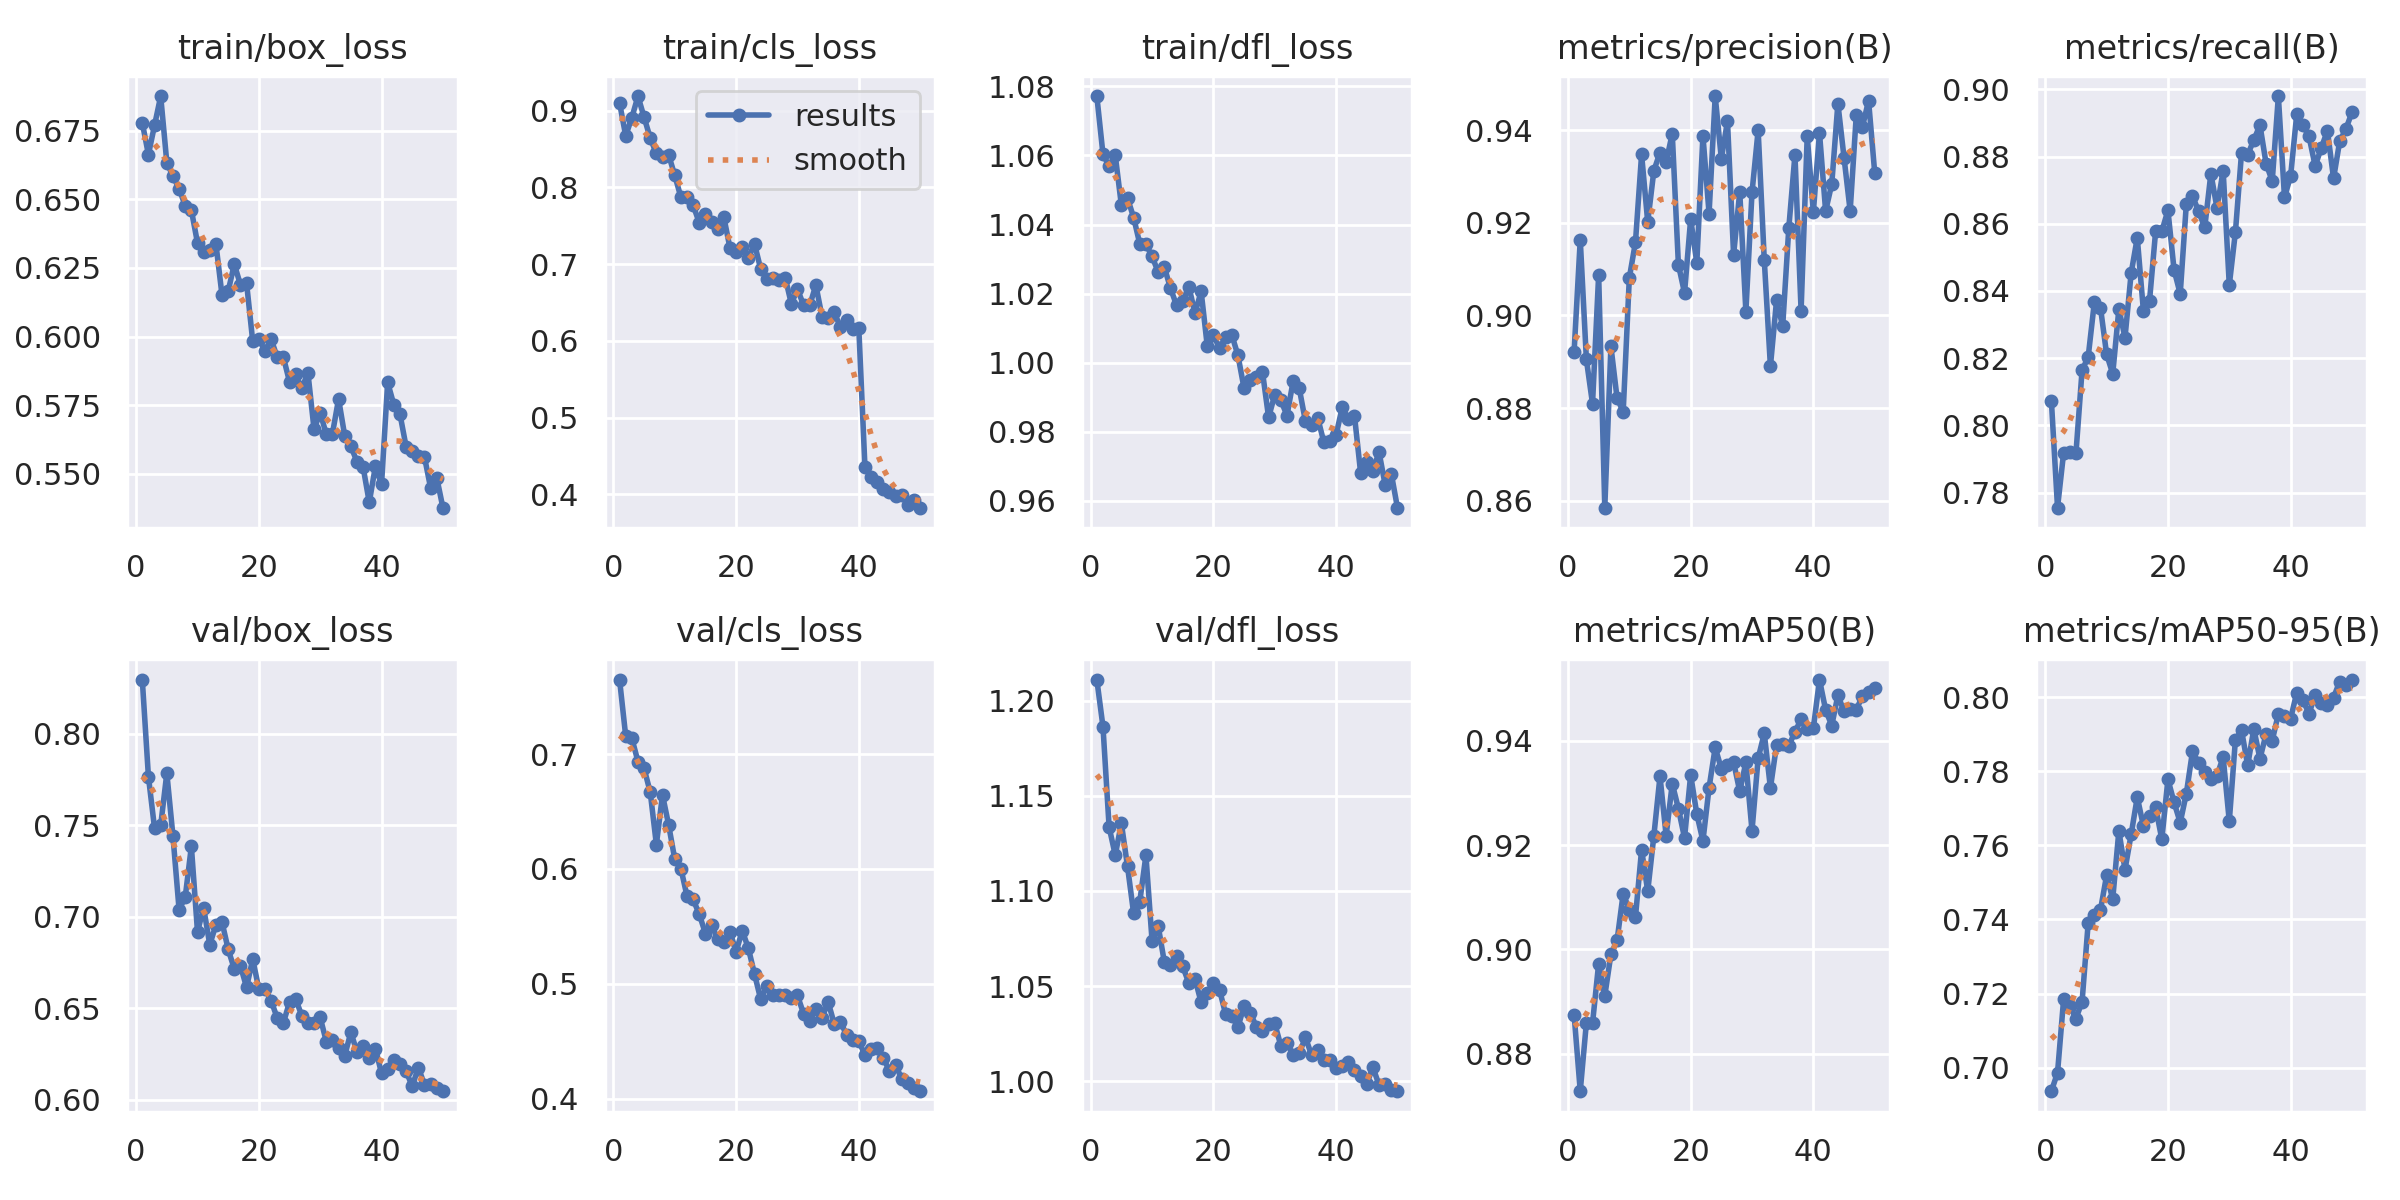

The file beside this chart, header and first rows:
epoch, time, train/box_loss, train/cls_loss, train/dfl_loss, metrics/precision(B), metrics/recall(B), metrics/mAP50(B), metrics/mAP50-95(B), val/box_loss, val/cls_loss, val/dfl_loss, lr/pg0, lr/pg1, lr/pg2
1, 41.71, 0.6779, 0.9101, 1.077, 0.8922, 0.8073, 0.8874, 0.6937, 0.8295, 0.7648, 1.211, 0.06715, 0.0003318, 0.0003318
2, 80.25, 0.6663, 0.8673, 1.06, 0.9163, 0.7755, 0.8728, 0.6986, 0.7765, 0.7157, 1.186, 0.03414, 0.000652, 0.000652
3, 118.4, 0.6771, 0.8909, 1.057, 0.8905, 0.7919, 0.8859, 0.7186, 0.7483, 0.7138, 1.134, 0.00111, 0.000959, 0.000959
4, 157.2, 0.6876, 0.9188, 1.06, 0.8809, 0.7919, 0.8858, 0.7167, 0.7499, 0.6936, 1.119, 0.0009406, 0.0009406, 0.0009406
5, 195.5, 0.6634, 0.8914, 1.046, 0.9087, 0.7916, 0.8973, 0.7133, 0.7785, 0.6875, 1.136, 0.0009208, 0.0009208, 0.0009208
6, 233.9, 0.6585, 0.8642, 1.048, 0.8585, 0.8163, 0.8911, 0.7177, 0.744, 0.6669, 1.113, 0.000901, 0.000901, 0.000901
7, 272.4, 0.6539, 0.8442, 1.042, 0.8933, 0.8204, 0.8991, 0.7391, 0.7038, 0.6213, 1.088, 0.0008812, 0.0008812, 0.0008812
8, 310.5, 0.6477, 0.8392, 1.034, 0.8822, 0.8366, 0.9017, 0.7411, 0.7108, 0.6645, 1.094, 0.0008614, 0.0008614, 0.0008614
9, 348.6, 0.6461, 0.8422, 1.034, 0.8792, 0.8351, 0.9107, 0.7426, 0.7385, 0.6383, 1.119, 0.0008416, 0.0008416, 0.0008416
10, 386.2, 0.6341, 0.8156, 1.031, 0.9081, 0.8212, 0.9076, 0.7519, 0.6918, 0.6085, 1.074, 0.0008218, 0.0008218, 0.0008218
11, 423.2, 0.6307, 0.7872, 1.026, 0.9158, 0.8153, 0.9062, 0.7455, 0.7049, 0.6003, 1.082, 0.000802, 0.000802, 0.000802
12, 460.3, 0.6314, 0.7881, 1.028, 0.9348, 0.8346, 0.9191, 0.7639, 0.6847, 0.5762, 1.063, 0.0007822, 0.0007822, 0.0007822
13, 498, 0.6338, 0.7767, 1.022, 0.9202, 0.8261, 0.9112, 0.7535, 0.6955, 0.5734, 1.061, 0.0007624, 0.0007624, 0.0007624
14, 535, 0.615, 0.7538, 1.017, 0.9313, 0.8453, 0.9218, 0.763, 0.6971, 0.5604, 1.066, 0.0007426, 0.0007426, 0.0007426
15, 572.1, 0.6166, 0.7658, 1.018, 0.9352, 0.8559, 0.9332, 0.773, 0.6822, 0.5438, 1.06, 0.0007228, 0.0007228, 0.0007228
16, 610.9, 0.6264, 0.7554, 1.022, 0.9331, 0.8341, 0.9218, 0.7652, 0.6715, 0.551, 1.051, 0.000703, 0.000703, 0.000703
17, 652.4, 0.6189, 0.7459, 1.014, 0.9393, 0.8371, 0.9318, 0.768, 0.6731, 0.539, 1.054, 0.0006832, 0.0006832, 0.0006832
18, 692.6, 0.6195, 0.7611, 1.021, 0.911, 0.8579, 0.927, 0.7703, 0.6615, 0.536, 1.041, 0.0006634, 0.0006634, 0.0006634
19, 734.4, 0.5983, 0.721, 1.005, 0.9049, 0.8578, 0.9214, 0.7617, 0.6768, 0.5453, 1.046, 0.0006436, 0.0006436, 0.0006436
20, 776, 0.5992, 0.7161, 1.008, 0.9208, 0.864, 0.9335, 0.7778, 0.6605, 0.5279, 1.051, 0.0006238, 0.0006238, 0.0006238
21, 816.7, 0.5948, 0.7228, 1.004, 0.9113, 0.8463, 0.926, 0.7716, 0.6605, 0.5462, 1.048, 0.000604, 0.000604, 0.000604
22, 856.7, 0.5991, 0.7086, 1.007, 0.9388, 0.8391, 0.9208, 0.7662, 0.6541, 0.5308, 1.035, 0.0005842, 0.0005842, 0.0005842
23, 896.8, 0.5924, 0.7264, 1.008, 0.922, 0.8659, 0.931, 0.774, 0.6447, 0.5084, 1.034, 0.0005644, 0.0005644, 0.0005644
24, 935.4, 0.5925, 0.6939, 1.002, 0.9473, 0.8683, 0.9387, 0.7854, 0.642, 0.4866, 1.028, 0.0005446, 0.0005446, 0.0005446
25, 973.5, 0.5835, 0.6809, 0.9926, 0.9338, 0.8637, 0.9346, 0.7824, 0.6533, 0.498, 1.04, 0.0005248, 0.0005248, 0.0005248
26, 1012, 0.5862, 0.6815, 0.9949, 0.942, 0.8589, 0.9354, 0.7798, 0.655, 0.4899, 1.036, 0.000505, 0.000505, 0.000505
27, 1050, 0.5811, 0.6788, 0.9959, 0.9131, 0.875, 0.9359, 0.778, 0.6461, 0.4899, 1.029, 0.0004852, 0.0004852, 0.0004852
28, 1088, 0.5868, 0.6826, 0.9974, 0.9267, 0.8647, 0.9303, 0.7788, 0.6418, 0.49, 1.026, 0.0004654, 0.0004654, 0.0004654
29, 1127, 0.5662, 0.6485, 0.9842, 0.9008, 0.8758, 0.9359, 0.7839, 0.6421, 0.488, 1.03, 0.0004456, 0.0004456, 0.0004456
30, 1166, 0.5722, 0.6672, 0.9907, 0.9266, 0.8418, 0.9228, 0.7665, 0.645, 0.4898, 1.03, 0.0004258, 0.0004258, 0.0004258
31, 1206, 0.5643, 0.6466, 0.9891, 0.94, 0.8576, 0.9367, 0.7886, 0.6318, 0.4739, 1.019, 0.000406, 0.000406, 0.000406
32, 1245, 0.5646, 0.6463, 0.9847, 0.912, 0.8812, 0.9414, 0.7911, 0.6324, 0.4676, 1.02, 0.0003862, 0.0003862, 0.0003862
33, 1285, 0.5772, 0.6726, 0.9947, 0.889, 0.8806, 0.931, 0.7816, 0.6281, 0.4779, 1.014, 0.0003664, 0.0003664, 0.0003664
34, 1325, 0.5638, 0.6317, 0.9926, 0.9032, 0.8849, 0.9392, 0.7915, 0.6241, 0.4701, 1.015, 0.0003466, 0.0003466, 0.0003466
35, 1364, 0.56, 0.6304, 0.9831, 0.8977, 0.8893, 0.9395, 0.7834, 0.637, 0.4841, 1.023, 0.0003268, 0.0003268, 0.0003268
36, 1402, 0.5544, 0.6372, 0.9819, 0.9189, 0.8779, 0.9391, 0.7901, 0.626, 0.4651, 1.014, 0.000307, 0.000307, 0.000307
37, 1440, 0.5524, 0.6179, 0.9841, 0.9347, 0.8727, 0.9417, 0.7883, 0.6295, 0.4667, 1.016, 0.0002872, 0.0002872, 0.0002872
38, 1478, 0.5395, 0.6266, 0.977, 0.901, 0.898, 0.9442, 0.7955, 0.6231, 0.4556, 1.011, 0.0002674, 0.0002674, 0.0002674
39, 1516, 0.5526, 0.6151, 0.9774, 0.9387, 0.8679, 0.9422, 0.7948, 0.6279, 0.4514, 1.011, 0.0002476, 0.0002476, 0.0002476
40, 1554, 0.5461, 0.6167, 0.9791, 0.9223, 0.8743, 0.9424, 0.7943, 0.6146, 0.4504, 1.007, 0.0002278, 0.0002278, 0.0002278
41, 1592, 0.5833, 0.4359, 0.987, 0.9395, 0.8926, 0.9517, 0.8012, 0.6167, 0.4377, 1.008, 0.000208, 0.000208, 0.000208
42, 1628, 0.5752, 0.4231, 0.9837, 0.9225, 0.8893, 0.9459, 0.7992, 0.6218, 0.4429, 1.01, 0.0001882, 0.0001882, 0.0001882
43, 1665, 0.5718, 0.4163, 0.9847, 0.9284, 0.886, 0.9429, 0.7956, 0.6193, 0.4441, 1.006, 0.0001684, 0.0001684, 0.0001684
44, 1701, 0.5599, 0.4076, 0.9681, 0.9458, 0.8772, 0.9487, 0.8006, 0.6157, 0.4352, 1.003, 0.0001486, 0.0001486, 0.0001486
45, 1738, 0.5584, 0.4032, 0.9713, 0.9341, 0.8826, 0.9457, 0.7985, 0.6074, 0.424, 0.9985, 0.0001288, 0.0001288, 0.0001288
46, 1774, 0.5564, 0.398, 0.9687, 0.9226, 0.8877, 0.9461, 0.7979, 0.6175, 0.4295, 1.007, 0.000109, 0.000109, 0.000109
47, 1810, 0.5561, 0.399, 0.9742, 0.9433, 0.8735, 0.946, 0.7999, 0.6083, 0.4168, 0.9979, 8.92E-05, 8.92E-05, 8.92E-05
48, 1846, 0.5448, 0.3856, 0.9646, 0.9407, 0.8846, 0.9486, 0.8043, 0.6085, 0.4138, 0.9986, 6.94E-05, 6.94E-05, 6.94E-05
49, 1883, 0.5486, 0.3922, 0.9679, 0.9464, 0.8881, 0.9494, 0.8034, 0.6066, 0.4089, 0.9955, 4.96E-05, 4.96E-05, 4.96E-05
50, 1919, 0.5376, 0.3828, 0.9581, 0.9309, 0.8932, 0.9501, 0.8047, 0.6048, 0.4065, 0.9947, 2.98E-05, 2.98E-05, 2.98E-05
